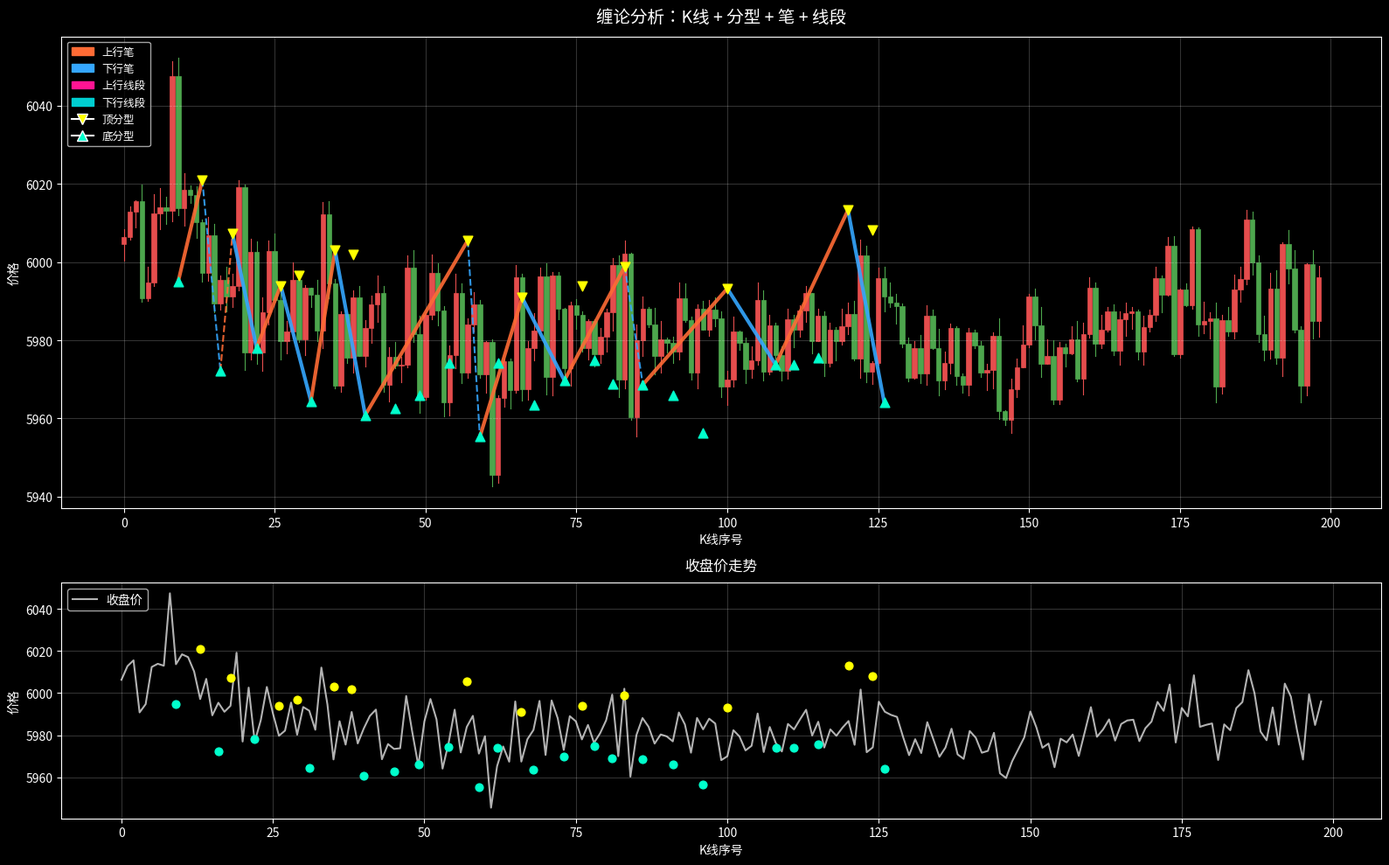

Write the Python code that produced this figure.
#!/usr/bin/env python3
"""
缠论算法完整实现：笔划分和线段检测
基于缠论108课标准定义：
1. 包含关系处理
2. 顶底分型识别
3. 笔划分（标准笔、小笔）
4. 线段检测（线段破坏规则）
5. 可视化输出
6. 测试用例
"""

import pandas as pd
import numpy as np
import matplotlib.pyplot as plt
import matplotlib.patches as mpatches
from typing import List, Tuple, Dict, Any
import warnings
warnings.filterwarnings('ignore')

# ============================================================================
# 1. 数据获取模块
# ============================================================================

def get_sample_data() -> pd.DataFrame:
    """
    获取示例数据（模拟PTA期货1分钟K线）
    返回包含datetime, open, high, low, close的DataFrame
    """
    # 创建模拟数据
    np.random.seed(42)
    n = 200
    base = 6000
    trend = np.cumsum(np.random.randn(n) * 2)
    noise = np.random.randn(n) * 10
    
    prices = base + trend + noise
    prices = np.maximum(prices, 5800)
    prices = np.minimum(prices, 6200)
    
    # 生成OHLC
    opens = prices[:-1]
    closes = prices[1:]
    highs = np.maximum(opens, closes) + np.random.rand(n-1) * 5
    lows = np.minimum(opens, closes) - np.random.rand(n-1) * 5
    
    # 确保high > low
    highs = np.maximum(highs, lows + 1)
    
    df = pd.DataFrame({
        'datetime': pd.date_range('2026-04-08 09:00', periods=n-1, freq='1min'),
        'open': opens,
        'high': highs,
        'low': lows,
        'close': closes
    })
    
    return df

# ============================================================================
# 2. 包含关系处理
# ============================================================================

def process_containment(klines: pd.DataFrame) -> List[Tuple[float, float]]:
    """
    处理K线包含关系
    规则：
    1. 上升趋势中的包含：取高高原则（max(high), max(low)）
    2. 下降趋势中的包含：取低低原则（min(high), min(low)）
    3. 趋势判断：当前K线low > 前一根low为上升，否则为下降
    
    返回：处理后的K线列表[(high, low), ...]
    """
    rows = klines[['high', 'low']].values.tolist()
    if not rows:
        return []
    
    result = []
    
    for i in range(len(rows)):
        if not result:
            result.append(rows[i])
            continue
            
        h1, l1 = result[-1]
        h2, l2 = rows[i]
        
        # 判断包含关系
        is_contained = (h2 <= h1 and l2 >= l1) or (h2 >= h1 and l2 <= l1)
        
        if not is_contained:
            result.append(rows[i])
            continue
            
        # 判断趋势
        if l2 > l1:
            # 上升趋势 - 高高原则
            new_h = max(h1, h2)
            new_l = max(l1, l2)
        else:
            # 下降趋势 - 低低原则
            new_h = min(h1, h2)
            new_l = min(l1, l2)
            
        result[-1] = (new_h, new_l)
    
    return result

# ============================================================================
# 3. 分型识别
# ============================================================================

def find_fractals(klist: List[Tuple[float, float]]) -> List[Tuple[str, int, float]]:
    """
    识别顶分型和底分型
    规则：
    1. 顶分型：中间K线的high和low都高于左右两根K线
    2. 底分型：中间K线的high和low都低于左右两根K线
    3. 排除包含关系处理后的相邻分型
    
    返回：分型列表[('top', index, high), ('bottom', index, low), ...]
    """
    n = len(klist)
    if n < 3:
        return []
    
    fractals = []
    
    for i in range(1, n - 1):
        h_prev, l_prev = klist[i - 1]
        h_curr, l_curr = klist[i]
        h_next, l_next = klist[i + 1]
        
        # 顶分型
        if (h_curr > h_prev and h_curr > h_next and 
            l_curr > l_prev and l_curr > l_next):
            fractals.append(('top', i, h_curr))
        
        # 底分型
        elif (h_curr < h_prev and h_curr < h_next and 
              l_curr < l_prev and l_curr < l_next):
            fractals.append(('bottom', i, l_curr))
    
    # 过滤相邻分型（缠论要求分型之间至少有一根独立K线）
    filtered = []
    for i in range(len(fractals)):
        if i == 0:
            filtered.append(fractals[i])
        else:
            prev_idx = fractals[i-1][1]
            curr_idx = fractals[i][1]
            if curr_idx - prev_idx >= 2:  # 至少间隔一根K线
                filtered.append(fractals[i])
    
    return filtered

# ============================================================================
# 4. 笔划分算法
# ============================================================================

def build_strokes(fractals: List[Tuple[str, int, float]], 
                  klist: List[Tuple[float, float]],
                  min_k_bars: int = 4,
                  min_price_range: float = 30.0) -> List[Tuple[str, int, int, float, float, bool]]:
    """
    构建笔（Stroke）
    规则：
    1. 标准笔：相邻顶底分型，间隔至少4根K线
    2. 小笔：间隔不足4根但价格幅度超过阈值
    3. 笔的方向：底分型->顶分型=上升笔，顶分型->底分型=下降笔
    
    返回：笔列表[(direction, start_idx, end_idx, start_price, end_price, is_small), ...]
    """
    if len(fractals) < 2:
        return []
    
    strokes = []
    i = 0
    
    while i < len(fractals) - 1:
        ftype1, idx1, price1 = fractals[i]
        
        # 确定笔的起点类型和方向
        if ftype1 == 'bottom':
            direction = 'up'
            target_type = 'top'
        else:
            direction = 'down'
            target_type = 'bottom'
        
        # 寻找符合条件的终点分型
        found = False
        for j in range(i + 1, len(fractals)):
            ftype2, idx2, price2 = fractals[j]
            
            if ftype2 != target_type:
                continue
            
            # 计算K线间隔和价格幅度
            k_gap = idx2 - idx1
            price_range = abs(price2 - price1)
            
            # 检查是否满足笔的条件
            if k_gap >= min_k_bars:
                # 标准笔
                strokes.append((direction, idx1, idx2, price1, price2, False))
                i = j
                found = True
                break
            elif price_range >= min_price_range:
                # 小笔（幅度达标但K线不足）
                strokes.append((direction, idx1, idx2, price1, price2, True))
                i = j
                found = True
                break
        
        if not found:
            i += 1
    
    return strokes

# ============================================================================
# 5. 线段检测算法
# ============================================================================

def build_segments(strokes: List[Tuple[str, int, int, float, float, bool]]) -> List[Tuple[str, int, int, float, float, List[int]]]:
    """
    构建线段（Segment）
    规则：
    1. 线段由至少3笔构成
    2. 上行线段：底-顶-底（低点抬高，高点抬高）
    3. 下行线段：顶-底-顶（高点降低，低点降低）
    4. 线段延伸：同方向笔不断创新高/新低
    5. 线段破坏：反方向笔突破前一线段极值
    
    返回：线段列表[(direction, start_idx, end_idx, start_price, end_price, stroke_indices), ...]
    """
    if len(strokes) < 3:
        return []
    
    segments = []
    i = 0
    
    while i <= len(strokes) - 3:
        # 检查三笔组合
        s1 = strokes[i]
        s2 = strokes[i + 1]
        s3 = strokes[i + 2]
        
        dir1, idx1_s, idx1_e, price1_s, price1_e, small1 = s1
        dir2, idx2_s, idx2_e, price2_s, price2_e, small2 = s2
        dir3, idx3_s, idx3_e, price3_s, price3_e, small3 = s3
        
        # 检查笔的方向模式
        if dir1 == 'up' and dir2 == 'down' and dir3 == 'up':
            # 潜在上行线段：底-顶-底
            if (price2_e > price1_e and  # 第二笔低点 > 第一笔低点
                price3_e > price2_e):    # 第三笔高点 > 第二笔高点
                
                # 线段延伸检查
                segment_dir = 'up'
                segment_start_idx = idx1_s
                segment_end_idx = idx3_e
                segment_start_price = price1_s
                segment_end_price = price3_e
                stroke_indices = [i, i+1, i+2]
                
                # 检查后续笔是否延伸线段
                j = i + 3
                while j < len(strokes):
                    s_next = strokes[j]
                    dir_next, _, idx_next_e, _, price_next_e, _ = s_next
                    
                    if dir_next == 'up':
                        # 同方向笔，检查是否创新高
                        if price_next_e > segment_end_price:
                            segment_end_idx = idx_next_e
                            segment_end_price = price_next_e
                            stroke_indices.append(j)
                            j += 1
                        else:
                            # 不再创新高，线段结束
                            break
                    else:
                        # 反方向笔，检查是否破坏线段
                        if price_next_e < price2_e:  # 跌破前一个低点
                            # 线段被破坏
                            break
                        else:
                            # 未破坏，继续延伸
                            stroke_indices.append(j)
                            j += 1
                
                segments.append((segment_dir, segment_start_idx, segment_end_idx,
                               segment_start_price, segment_end_price, stroke_indices))
                i = j  # 跳到线段结束后的位置
                continue
                
        elif dir1 == 'down' and dir2 == 'up' and dir3 == 'down':
            # 潜在下行线段：顶-底-顶
            if (price2_e < price1_e and  # 第二笔高点 < 第一笔高点
                price3_e < price2_e):    # 第三笔低点 < 第二笔低点
                
                # 线段延伸检查
                segment_dir = 'down'
                segment_start_idx = idx1_s
                segment_end_idx = idx3_e
                segment_start_price = price1_s
                segment_end_price = price3_e
                stroke_indices = [i, i+1, i+2]
                
                # 检查后续笔是否延伸线段
                j = i + 3
                while j < len(strokes):
                    s_next = strokes[j]
                    dir_next, _, idx_next_e, _, price_next_e, _ = s_next
                    
                    if dir_next == 'down':
                        # 同方向笔，检查是否创新低
                        if price_next_e < segment_end_price:
                            segment_end_idx = idx_next_e
                            segment_end_price = price_next_e
                            stroke_indices.append(j)
                            j += 1
                        else:
                            # 不再创新低，线段结束
                            break
                    else:
                        # 反方向笔，检查是否破坏线段
                        if price_next_e > price2_e:  # 突破前一个高点
                            # 线段被破坏
                            break
                        else:
                            # 未破坏，继续延伸
                            stroke_indices.append(j)
                            j += 1
                
                segments.append((segment_dir, segment_start_idx, segment_end_idx,
                               segment_start_price, segment_end_price, stroke_indices))
                i = j  # 跳到线段结束后的位置
                continue
        
        i += 1
    
    return segments

# ============================================================================
# 6. 可视化模块
# ============================================================================

def visualize_analysis(klines: pd.DataFrame,
                      processed_k: List[Tuple[float, float]],
                      fractals: List[Tuple[str, int, float]],
                      strokes: List[Tuple[str, int, int, float, float, bool]],
                      segments: List[Tuple[str, int, int, float, float, List[int]]],
                      output_path: str = 'chan_analysis.png'):
    """
    可视化缠论分析结果
    """
    plt.style.use('dark_background')
    fig, (ax1, ax2) = plt.subplots(2, 1, figsize=(16, 10), height_ratios=[2, 1])
    
    # 子图1：K线 + 分型 + 笔 + 线段
    for idx, row in klines.iterrows():
        color = '#e54d4d' if row['close'] >= row['open'] else '#4da64d'
        ax1.plot([idx, idx], [row['low'], row['high']], color=color, linewidth=0.8)
        body_bottom = min(row['open'], row['close'])
        body_top = max(row['open'], row['close'])
        ax1.add_patch(mpatches.Rectangle((idx-0.4, body_bottom), 0.8, body_top-body_bottom,
                                        facecolor=color, edgecolor=color, linewidth=0.5))
    
    # 绘制分型
    for ftype, idx, price in fractals:
        color = '#ffff00' if ftype == 'top' else '#00ffcc'
        marker = 'v' if ftype == 'top' else '^'
        ax1.scatter(idx, price, color=color, s=60, marker=marker, zorder=5, label=ftype)
    
    # 绘制笔
    for stroke in strokes:
        direction, start_idx, end_idx, start_price, end_price, is_small = stroke
        color = '#ff6b35' if direction == 'up' else '#35a7ff'
        linewidth = 1.5 if is_small else 3.0
        linestyle = '--' if is_small else '-'
        ax1.plot([start_idx, end_idx], [start_price, end_price], 
                color=color, linewidth=linewidth, linestyle=linestyle, alpha=0.9)
    
    # 绘制线段
    for segment in segments:
        direction, start_idx, end_idx, start_price, end_price, stroke_indices = segment
        color = '#ff1493' if direction == 'up' else '#00ced1'
        ax1.plot([start_idx, end_idx], [start_price, end_price], 
                color=color, linewidth=4, alpha=0.6, linestyle='-')
    
    ax1.set_title('缠论分析：K线 + 分型 + 笔 + 线段', color='white', fontsize=14, pad=12)
    ax1.set_xlabel('K线序号', color='white')
    ax1.set_ylabel('价格', color='white')
    ax1.grid(True, alpha=0.2)
    
    # 创建图例
    legend_elements = [
        mpatches.Patch(color='#ff6b35', label='上行笔'),
        mpatches.Patch(color='#35a7ff', label='下行笔'),
        mpatches.Patch(color='#ff1493', label='上行线段'),
        mpatches.Patch(color='#00ced1', label='下行线段'),
        plt.Line2D([0], [0], marker='v', color='w', markerfacecolor='#ffff00', markersize=8, label='顶分型'),
        plt.Line2D([0], [0], marker='^', color='w', markerfacecolor='#00ffcc', markersize=8, label='底分型')
    ]
    ax1.legend(handles=legend_elements, loc='upper left', fontsize=9)
    
    # 子图2：价格和指标
    ax2.plot(klines.index, klines['close'], color='white', linewidth=1.5, alpha=0.7, label='收盘价')
    
    # 标记分型位置
    for ftype, idx, price in fractals:
        color = '#ffff00' if ftype == 'top' else '#00ffcc'
        ax2.scatter(idx, price, color=color, s=40, zorder=5)
    
    ax2.set_title('收盘价走势', color='white', fontsize=12, pad=10)
    ax2.set_xlabel('K线序号', color='white')
    ax2.set_ylabel('价格', color='white')
    ax2.grid(True, alpha=0.2)
    ax2.legend(loc='upper left')
    
    plt.tight_layout()
    plt.savefig(output_path, dpi=120, bbox_inches='tight')
    print(f"可视化结果已保存到: {output_path}")

# ============================================================================
# 7. 测试用例
# ============================================================================

def run_test_cases():
    """
    运行完整的测试用例
    """
    print("=" * 60)
    print("缠论算法测试用例")
    print("=" * 60)
    
    # 测试1：数据获取
    print("\n1. 测试数据获取...")
    data = get_sample_data()
    print(f"   获取到 {len(data)} 根K线")
    print(f"   时间范围: {data['datetime'].iloc[0]} ~ {data['datetime'].iloc[-1]}")
    print(f"   价格范围: {data['low'].min():.1f} ~ {data['high'].max():.1f}")
    
    # 测试2：包含关系处理
    print("\n2. 测试包含关系处理...")
    processed_k = process_containment(data)
    print(f"   原始K线: {len(data)} 根")
    print(f"   处理后K线: {len(processed_k)} 根")
    print(f"   压缩率: {(1 - len(processed_k)/len(data))*100:.1f}%")
    
    # 测试3：分型识别
    print("\n3. 测试分型识别...")
    fractals = find_fractals(processed_k)
    top_count = sum(1 for f in fractals if f[0] == 'top')
    bottom_count = sum(1 for f in fractals if f[0] == 'bottom')
    print(f"   找到 {len(fractals)} 个分型")
    print(f"   顶分型: {top_count} 个")
    print(f"   底分型: {bottom_count} 个")
    
    # 测试4：笔划分
    print("\n4. 测试笔划分...")
    strokes = build_strokes(fractals, processed_k, min_k_bars=4, min_price_range=30.0)
    up_strokes = sum(1 for s in strokes if s[0] == 'up')
    down_strokes = sum(1 for s in strokes if s[0] == 'down')
    small_strokes = sum(1 for s in strokes if s[5])
    print(f"   找到 {len(strokes)} 笔")
    print(f"   上行笔: {up_strokes} 笔")
    print(f"   下行笔: {down_strokes} 笔")
    print(f"   小笔: {small_strokes} 笔")
    
    # 显示前5笔
    print("\n   前5笔详情:")
    for i, stroke in enumerate(strokes[:5]):
        direction, start_idx, end_idx, start_price, end_price, is_small = stroke
        arrow = "↑" if direction == 'up' else "↓"
        small_tag = "[小笔]" if is_small else ""
        price_range = abs(end_price - start_price)
        k_gap = end_idx - start_idx
        print(f"     笔{i+1}: {arrow} {start_price:.1f}→{end_price:.1f} "
              f"(幅度:{price_range:.1f}, K线:{k_gap}根) {small_tag}")
    
    # 测试5：线段检测
    print("\n5. 测试线段检测...")
    segments = build_segments(strokes)
    up_segments = sum(1 for s in segments if s[0] == 'up')
    down_segments = sum(1 for s in segments if s[0] == 'down')
    print(f"   找到 {len(segments)} 个线段")
    print(f"   上行线段: {up_segments} 个")
    print(f"   下行线段: {down_segments} 个")
    
    # 显示线段详情
    if segments:
        print("\n   线段详情:")
        for i, segment in enumerate(segments):
            direction, start_idx, end_idx, start_price, end_price, stroke_indices = segment
            arrow = "↗" if direction == 'up' else "↘"
            price_range = abs(end_price - start_price)
            k_gap = end_idx - start_idx
            stroke_count = len(stroke_indices)
            print(f"     线段{i+1}: {arrow} {start_price:.1f}→{end_price:.1f} "
                  f"(幅度:{price_range:.1f}, K线:{k_gap}根, 包含{stroke_count}笔)")
    
    # 测试6：可视化
    print("\n6. 生成可视化图表...")
    visualize_analysis(data, processed_k, fractals, strokes, segments, 'test_chan_analysis.png')
    
    print("\n" + "=" * 60)
    print("测试完成！")
    print("=" * 60)
    
    return {
        'data': data,
        'processed_k': processed_k,
        'fractals': fractals,
        'strokes': strokes,
        'segments': segments
    }

# ============================================================================
# 8. 主程序
# ============================================================================

def main():
    """
    主函数：运行完整缠论分析
    """
    print("缠论算法完整实现")
    print("=" * 50)
    
    # 运行测试用例
    results = run_test_cases()
    
    # 生成详细报告
    print("\n详细分析报告:")
    print("-" * 40)
    
    data = results['data']
    fractals = results['fractals']
    strokes = results['strokes']
    segments = results['segments']
    
    # 分型统计
    print(f"分型统计:")
    print(f"  总数: {len(fractals)}")
    print(f"  顶分型: {sum(1 for f in fractals if f[0] == 'top')}")
    print(f"  底分型: {sum(1 for f in fractals if f[0] == 'bottom')}")
    
    # 笔统计
    print(f"\n笔统计:")
    print(f"  总数: {len(strokes)}")
    print(f"  上行笔: {sum(1 for s in strokes if s[0] == 'up')}")
    print(f"  下行笔: {sum(1 for s in strokes if s[0] == 'down')}")
    print(f"  标准笔: {sum(1 for s in strokes if not s[5])}")
    print(f"  小笔: {sum(1 for s in strokes if s[5])}")
    
    # 线段统计
    print(f"\n线段统计:")
    print(f"  总数: {len(segments)}")
    if segments:
        avg_strokes = np.mean([len(s[5]) for s in segments])
        avg_length = np.mean([abs(s[4] - s[3]) for s in segments])
        print(f"  平均包含笔数: {avg_strokes:.1f}")
        print(f"  平均幅度: {avg_length:.1f}")
    
    # 市场状态分析
    print(f"\n市场状态分析:")
    if strokes:
        last_stroke = strokes[-1]
        direction = "上行" if last_stroke[0] == 'up' else "下行"
        print(f"  最新笔方向: {direction}")
        
        if segments:
            last_segment = segments[-1]
            seg_direction = "上行" if last_segment[0] == 'up' else "下行"
            print(f"  最新线段方向: {seg_direction}")
            
            # 判断趋势强度
            if len(segments) >= 2:
                prev_segment = segments[-2]
                if last_segment[0] == prev_segment[0]:
                    print(f"  趋势状态: 延续")
                else:
                    print(f"  趋势状态: 反转")
    
    print("\n" + "=" * 50)
    print("分析完成！图表已保存为 'test_chan_analysis.png'")

if __name__ == "__main__":
    main()
